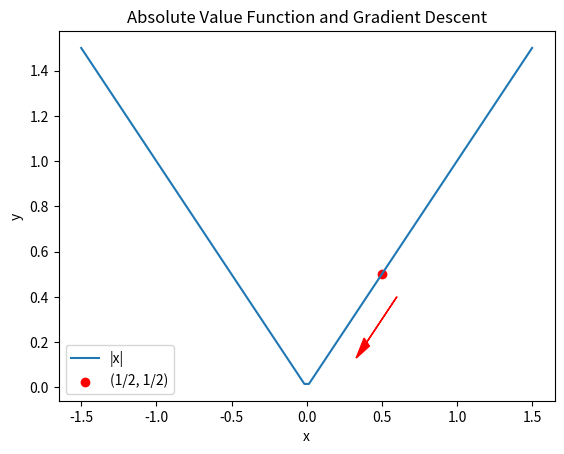

Write Python code to recreate this figure.
import matplotlib.pyplot as plt
from pathlib import Path
import numpy as np

plot_dir = Path("./plots")
plot_dir.mkdir(parents=True, exist_ok=True)

# Define the absolute value function
def abs_val_func(x):
    return abs(x)

# Create the x-axis array
x = np.linspace(-1.5, 1.5, 100)

# Compute the corresponding y-values
y = abs_val_func(x)

# Define the point x0
x0 = 1/2

# Calculate the corresponding y-value y0
y0 = abs_val_func(x0)

# Create a new figure and axes
fig, ax = plt.subplots()

# Plot the absolute value function on the new axes
ax.plot(x, y, label='|x|')

# Overlay a scatter plot for the point (1/2, 1/2) on the new axes
ax.scatter(x0, y0, color='red', label='(1/2, 1/2)')

# Add a new gradient arrow using plt.arrow, positioning it to the right of the plot
ax.arrow(0.6, 0.4, -0.2, -0.2, head_width=0.05, head_length=0.1, fc='red', ec='red')

# Add labels, title, and legend to the new axes
ax.set_xlabel('x')
ax.set_ylabel('y')
ax.set_title('Absolute Value Function and Gradient Descent')
ax.legend()

fig.savefig(plot_dir / "abs_val_func.pdf")
